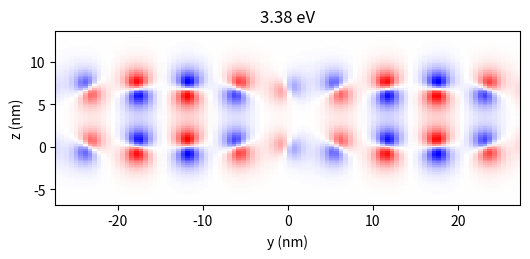

Reproduce this figure in Python.
import numpy as np
import matplotlib.pyplot as plt
from scipy.linalg import eigh
from matplotlib.animation import FuncAnimation

hbar = 6.582119569e-16  # eV·s
c = 3e10  # cm/s

# Physical constants
esq = (4.8e-10) ** 2  # (esu)^2
m_eff = 1e-31  # g

# lattice constants
d = 6.84e-7  # cm
a1 = d * np.array([1, 0, 0])
a2 = d * np.array([0.5, np.sqrt(3) / 2, 0])
a3 = np.cross(a1, a2)

# reciprocal lattice
volume = np.dot(a1, np.cross(a2, a3))
b1 = 2 * np.pi * np.cross(a2, a3) / volume
b2 = 2 * np.pi * np.cross(a3, a1) / volume


K = 0.1*b2


# oscillator parameters
w0x = 3.0 / hbar
w0y = 3.0 / hbar
w0z = 3.0 / hbar
A0 = (m_eff / esq) * np.diag([w0x ** 2, w0y ** 2, w0z ** 2])  # 3x3
B0 = (m_eff / esq) * np.eye(3)  # 3x3

# basis positions
#rA = np.array([0, 0, 0])
#rB = (a1 + a2) / 3

dsep = 1

rA = np.array([0, 0, 0])
rB = dsep*d*np.array([0, 0, 1])

basis = np.array([rA, rB])  # shape (2,3)

N_max = 20
eigeVs = []

# Prepare lattice vectors R = n a1 + m a2, excluding n=m=0 for self-terms per basis-site later
n_vals = np.arange(-N_max, N_max + 1)
m_vals = np.arange(-N_max, N_max + 1)
n_grid, m_grid = np.meshgrid(n_vals, m_vals, indexing='ij')
R_vectors = n_grid[..., None] * a1 + m_grid[..., None] * a2  # shape (2N+1, 2N+1, 3)

# Flatten lattice vectors for vectorized calculations
R_flat = R_vectors.reshape(-1, 3)  # (M, 3) with M = (2N+1)^2

def G0_vec(r_vecs):
    """Vectorized G0 function for multiple vectors r_vecs (shape (M,3))"""
    r_norms = np.linalg.norm(r_vecs, axis=1)  # (M,)
    mask = r_norms > 1e-15  # avoid division by zero
    G = np.zeros((r_vecs.shape[0], 3, 3), dtype=np.complex128)
    r_hat = np.zeros_like(r_vecs)
    r_hat[mask] = r_vecs[mask] / r_norms[mask, None]
    outer = np.einsum('ni,nj->nij', r_hat, r_hat)
    G[mask] = -(3 * outer[mask] - np.eye(3)) / (4 * np.pi * r_norms[mask][:, None, None] ** 3)
    return G


S_blocks = np.zeros((2, 2, 3, 3), dtype=np.complex128)

# Compute S_blocks[i,j]
for i in range(2):
    for j in range(2):
        # Calculate all relative position vectors r = R + r_j - r_i
        r_ij = basis[j] - basis[i]  # shape (3,)
        r_all = R_flat + r_ij  # shape (M,3)

        # Identify self-term for i==j at R=0, exclude it
        if i == j:
            mask_self = np.all(np.isclose(r_all, 0), axis=1)
        else:
            mask_self = np.zeros(r_all.shape[0], dtype=bool)

        # Compute Green's tensors for all vectors except self-term
        G_all = G0_vec(r_all)

        # Phase factors
        phases = np.exp(1j * np.dot(r_all, K))

        # Sum over lattice vectors excluding self term
        S_blocks[i, j] = np.sum(G_all[~mask_self] * phases[~mask_self, None, None], axis=0)

# Assemble full 6x6 matrices A and B
A_mat = np.zeros((6, 6), dtype=np.complex128)
B_mat = np.zeros((6, 6), dtype=np.complex128)
for i in range(2):
    for j in range(2):
        row = slice(3 * i, 3 * (i + 1))
        col = slice(3 * j, 3 * (j + 1))
        A_mat[row, col] = S_blocks[i, j]
        if i == j:
            A_mat[row, col] += A0
            B_mat[row, col] = B0

# Solve generalized eigenvalue problem
eigvals, eigvecs = eigh(A_mat, B_mat)

###################### Plotting Fields ##########################################

n = 5
w = np.real(np.sqrt(np.abs(eigvals[n])))  # energy in eV
eigvecs_split = eigvecs.T.reshape(-1, 2, 3)
p_A = eigvecs_split[n, 0]  # 3-vector for site A
p_B = eigvecs_split[n, 1]  # 3-vector for site B

N_max = 5

n_vals = np.arange(-N_max, N_max + 1)
m_vals = np.arange(-N_max, N_max + 1)
n_grid, m_grid = np.meshgrid(n_vals, m_vals, indexing='ij')
R_vectors = n_grid[..., None] * a1 + m_grid[..., None] * a2  # shape (2N+1, 2N+1, 3)

R_flat = R_vectors.reshape(-1, 3)
R_A = R_flat + rA
R_B = R_flat + rB

phases_A = np.exp(1j * np.dot(R_A, K))

phases_A = np.exp(1j * (R_A @ K))
phases_B = np.exp(1j * np.dot(R_B, K))
phases_B = np.exp(1j * (R_B @ K))


dipoles_A = p_A[None, :] * phases_A[:, None]
dipoles_B = p_B[None, :] * phases_B[:, None]


ngrid = 100
y = np.linspace(-4*d, 4*d, ngrid)
z = np.linspace(-1*d, 2*d, ngrid)
Y, Z = np.meshgrid(y, z)
X = np.full_like(Y, 0.25 * d)
obs_pts = np.stack([X.ravel(), Y.ravel(), Z.ravel()], axis=1)  # (N_points,3)

def calc_field_all(dip_positions, dip_vectors, obs_points, w):
    """
    Fully vectorized: return E at each obs point due to all dipoles.
    dip_positions: (Nd,3)
    dip_vectors: (Nd,3)
    obs_points: (Np,3)
    returns E: (Np,3)
    """
    k = w / c
    # geometry arrays
    r = obs_points[:, None, :] - dip_positions[None, :, :]       # (Np, Nd, 3)
    r_mag = np.linalg.norm(r, axis=2)                            # (Np, Nd)
    # avoid divide-by-zero (move self-contributions far from observation plane)
    tiny = 1e-12
    r_mag_safe = np.where(r_mag < tiny, tiny, r_mag)
    n = r / r_mag_safe[:, :, None]                               # (Np, Nd, 3)
    p = dip_vectors[None, :, :]                                  # (1, Nd, 3)

    # term1: k^2 (n x p) x n * e^{ikr}/r
    n_cross_p = np.cross(n, p)                                   # (Np,Nd,3)
    term1 = np.cross(n_cross_p, n) * (k ** 2 * np.exp(1j * k * r_mag_safe)[:, :, None] / r_mag_safe[:, :, None])

    # term2: [3 n (n·p) - p] * (1/r^3 - i k / r^2) e^{ikr}
    dot_np = np.sum(n * p, axis=2)[:, :, None]                   # (Np,Nd,1)
    pref = (1.0 / r_mag_safe[:, :, None] ** 3) - 1j * k / (r_mag_safe[:, :, None] ** 2)
    term2 = (3 * n * dot_np - p) * pref * np.exp(1j * k * r_mag_safe)[:, :, None]

    E = np.sum(term1 + term2, axis=1)                             # (Np,3)
    return E

dip_positions = np.vstack([R_A, R_B])       # (2*Nd, 3)
dip_vectors   = np.vstack([dipoles_A, dipoles_B])  # (2*Nd, 3)

# Compute total field
E = calc_field_all(dip_positions, dip_vectors, obs_pts, w)
Ex = E[:,0].reshape(ngrid, ngrid)

fig, ax = plt.subplots(figsize=(6, 6))

# Determine symmetric color scale limits so zero maps to white
abs_max = np.max(np.abs(np.real(Ex.reshape(ngrid, ngrid))))
mesh = ax.imshow(np.real(Ex.reshape(ngrid, ngrid)), cmap='bwr',
                 extent = [y.min()*1e7, y.max()*1e7, z.min()*1e7, z.max()*1e7],
                 origin='lower', interpolation='nearest',
                 vmin=-abs_max, vmax=abs_max)

ax.set_xlabel('y (nm)')
ax.set_ylabel('z (nm)')
title = ax.set_title(f"{w*hbar} eV, phase = 0°")

frames = 60
def update(frame):
    phase = 2 * np.pi * frame / frames
    E_phase = Ex * np.exp(1j * phase)
    mesh.set_data(np.real(E_phase.reshape(ngrid, ngrid)))
    title.set_text(f"{np.round(w*hbar,2)} eV")
    return mesh, title

ani = FuncAnimation(fig, update, frames=frames, interval=100, blit=False)

# Save as GIF using Pillow writer
ani.save('movie.gif', writer='pillow', fps=30, dpi=200)

plt.show()
